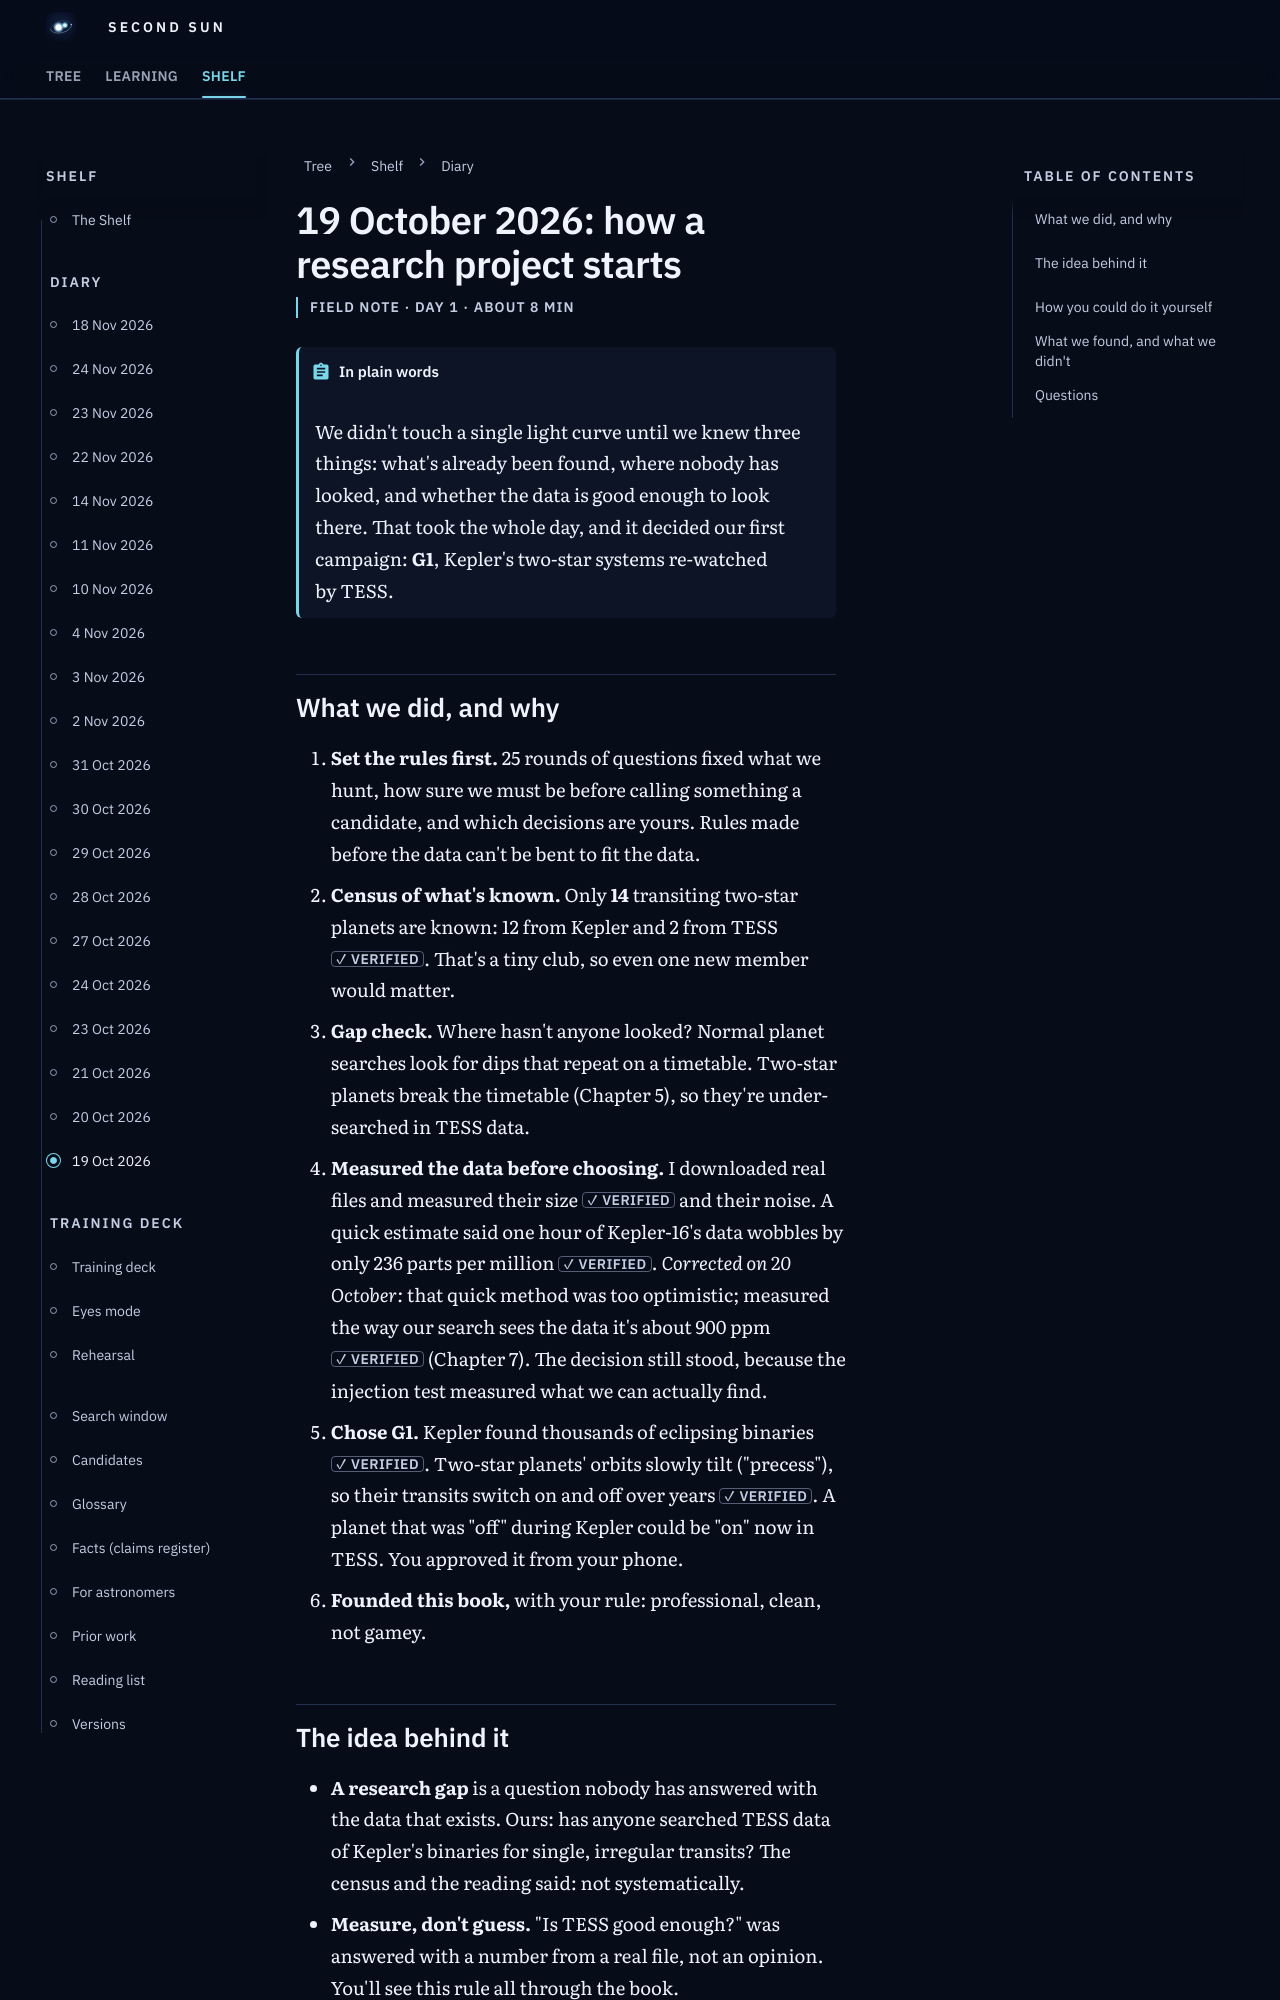

repository: M1Smacker/second-sun · page: field-notes/2026-10-19/index.html · generator: mkdocs

# 19 October 2026: how a research project starts

<p class="ss-meta">Field note · day 1 · about 8 min</p>

!!! plain "In plain words"
    We didn't touch a single light curve until we knew three things: what's already been found, where nobody has looked, and whether the data is good enough to look there. That took the whole day, and it decided our first campaign: **G1**, Kepler's two-star systems re-watched by TESS.

## What we did, and why

1. **Set the rules first.** 25 rounds of questions fixed what we hunt, how sure we must be before calling something a candidate, and which decisions are yours. Rules made before the data can't be bent to fit the data.
2. **Census of what's known.** Only **14** transiting two-star planets are known: 12 from Kepler and 2 from TESS {{claim:F-001}}. That's a tiny club, so even one new member would matter.
3. **Gap check.** Where hasn't anyone looked? Normal planet searches look for dips that repeat on a timetable. Two-star planets break the timetable (Chapter 5), so they're under-searched in TESS data.
4. **Measured the data before choosing.** I downloaded real files and measured their size {{claim:F-026}} and their noise. A quick estimate said one hour of Kepler-16's data wobbles by only 236 parts per million {{claim:F-027}}. *Corrected on 20 October:* that quick method was too optimistic; measured the way our search sees the data it's about 900 ppm {{claim:F-039}} (Chapter 7). The decision still stood, because the injection test measured what we can actually find.
5. **Chose G1.** Kepler found thousands of eclipsing binaries {{claim:F-030}}. Two-star planets' orbits slowly tilt ("precess"), so their transits switch on and off over years {{claim:F-009}}. A planet that was "off" during Kepler could be "on" now in TESS. You approved it from your phone.
6. **Founded this book,** with your rule: professional, clean, not gamey.
